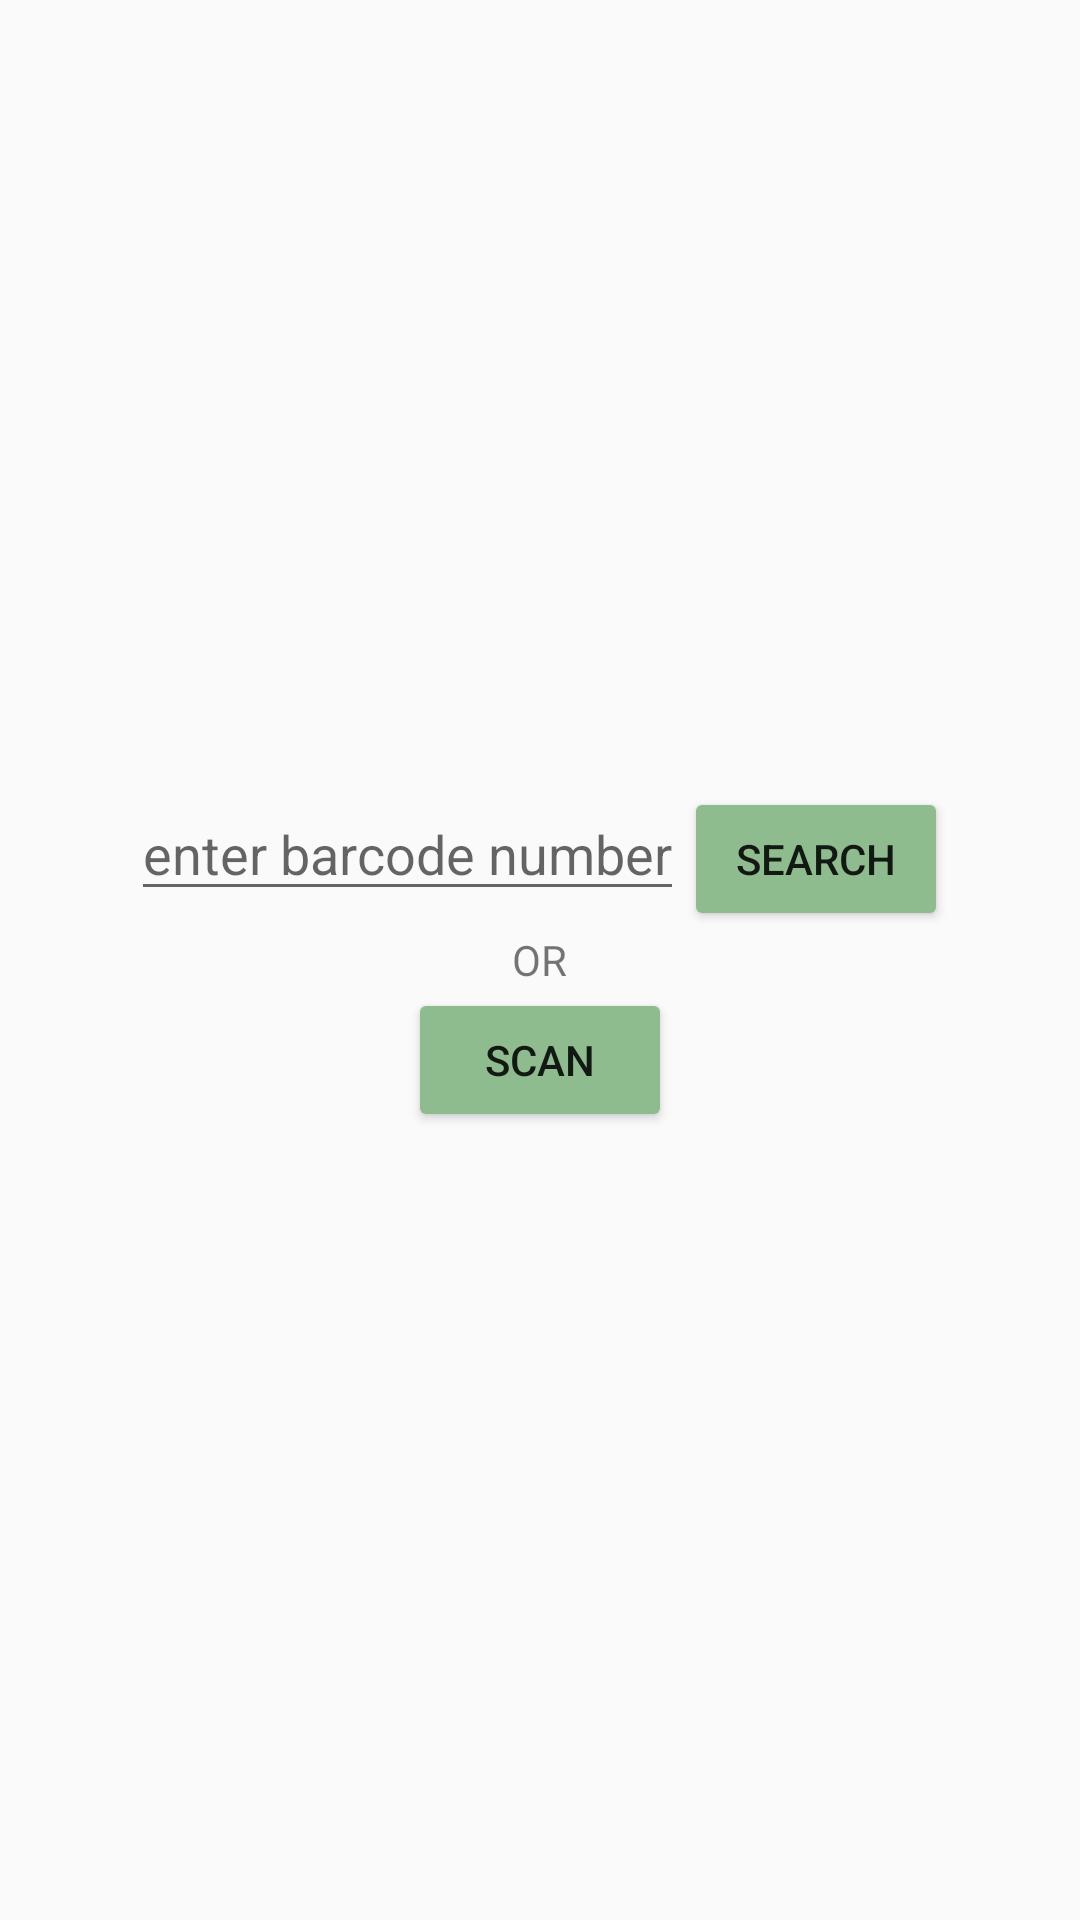

Here is an Android app screen rendered from its layout file. Give the layout XML and the strings, colors and styles it references.
<!-- AndroidManifest.xml: application theme Theme.AppCompat.Light -->
<!-- res/layout/activity_home.xml -->
<?xml version="1.0" encoding="utf-8"?>
<LinearLayout xmlns:android="http://schemas.android.com/apk/res/android"
    xmlns:app="http://schemas.android.com/apk/res-auto"
    xmlns:tools="http://schemas.android.com/tools"
    android:layout_width="match_parent"
    android:layout_height="match_parent"
    android:orientation="vertical"
    android:gravity="center"
    tools:context=".Home">
    <LinearLayout
        android:layout_width="match_parent"
        android:layout_height="wrap_content"
        android:orientation="vertical"
        android:gravity="center">
<LinearLayout
    android:layout_width="wrap_content"
    android:layout_height="wrap_content"
    android:orientation="horizontal">

    <EditText
        android:layout_width="wrap_content"
        android:layout_height="wrap_content"
        android:id="@+id/et_barcode"
        android:gravity="center"
        android:hint="enter barcode number"/>
    <Button
        android:layout_width="wrap_content"
        android:layout_height="wrap_content"
        android:id="@+id/btn_search"
        android:backgroundTint="@color/colorPrimary"
        android:text="SEARCH"/>

</LinearLayout>

        <TextView
            android:layout_width="wrap_content"
            android:layout_height="wrap_content"
            android:text="OR"/>

        <Button
            android:layout_width="wrap_content"
            android:layout_height="wrap_content"
            android:id="@+id/btn_barcode"
            android:text="SCAN"
            android:backgroundTint="@color/colorPrimary"/>

    </LinearLayout>

</LinearLayout>
<!-- resources referenced by this layout -->
<resources>
  <color name="colorPrimary">#8FBC8F</color>
</resources>
